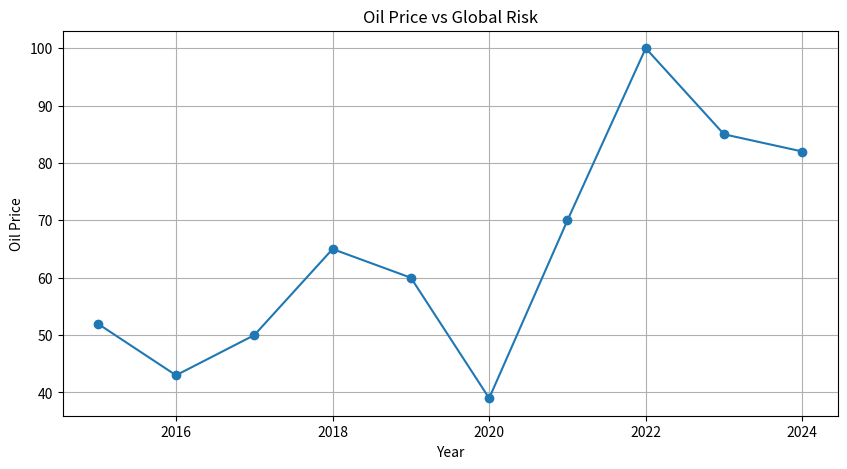

Recreate this plot in Python.
import pandas as pd
import matplotlib.pyplot as plt

# Data
data = {
    "Year":[2015,2016,2017,2018,2019,2020,2021,2022,2023,2024],
    "Oil_Price":[52,43,50,65,60,39,70,100,85,82],
    "Risk_Level":[2,2,2,3,3,5,4,5,4,3]
}

df = pd.DataFrame(data)

# Plot
plt.figure(figsize=(10,5))
plt.plot(df["Year"], df["Oil_Price"], marker='o')

plt.title("Oil Price vs Global Risk")
plt.xlabel("Year")
plt.ylabel("Oil Price")
plt.grid()

plt.show()
